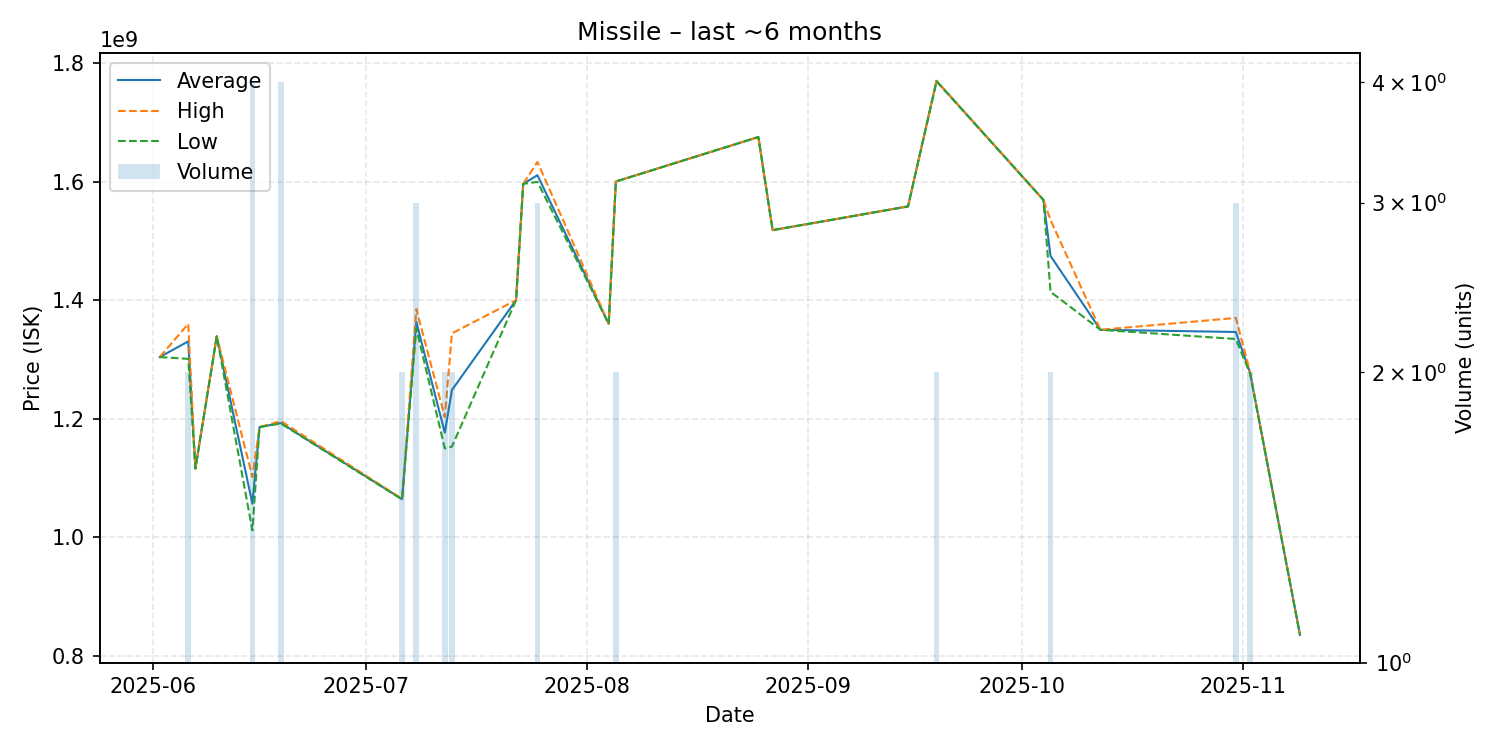

Source data for this figure (header and first rows):
date, average, highest, lowest, order_count, volume
2025-06-02, 1304000000, 1304000000, 1304000000, 1, 1
2025-06-06, 1330500000, 1360000000, 1301000000, 2, 2
2025-06-07, 1116000000, 1116000000, 1116000000, 1, 1
2025-06-10, 1339000000, 1339000000, 1339000000, 1, 1
2025-06-15, 1056850000, 1102000000, 1011700000, 4, 4
2025-06-16, 1186000000, 1186000000, 1186000000, 1, 1
2025-06-19, 1192750000, 1196000000, 1192000000, 4, 4
2025-07-06, 1064500000, 1065000000, 1064000000, 2, 2
2025-07-08, 1363333333, 1385000000, 1352500000, 3, 3
2025-07-12, 1176500000, 1203000000, 1150000000, 2, 2
2025-07-13, 1248500000, 1344000000, 1153000000, 2, 2
2025-07-22, 1400000000, 1400000000, 1400000000, 1, 1
2025-07-23, 1596000000, 1596000000, 1596000000, 1, 1
2025-07-25, 1610666667, 1633000000, 1599500000, 3, 3
2025-08-04, 1360000000, 1360000000, 1360000000, 1, 1
2025-08-05, 1600000000, 1600000000, 1600000000, 1, 2
2025-08-25, 1675000000, 1675000000, 1675000000, 1, 1
2025-08-27, 1518000000, 1518000000, 1518000000, 1, 1
2025-09-15, 1558000000, 1558000000, 1558000000, 1, 1
2025-09-19, 1769500000, 1770000000, 1769000000, 2, 2
2025-10-04, 1569000000, 1569000000, 1569000000, 1, 1
2025-10-05, 1474500000, 1535000000, 1414000000, 2, 2
2025-10-12, 1350000000, 1350000000, 1350000000, 1, 1
2025-10-31, 1346333333, 1370000000, 1334500000, 3, 3
2025-11-02, 1277500000, 1279000000, 1276000000, 2, 2
2025-11-09, 835600000, 835600000, 835600000, 1, 1
